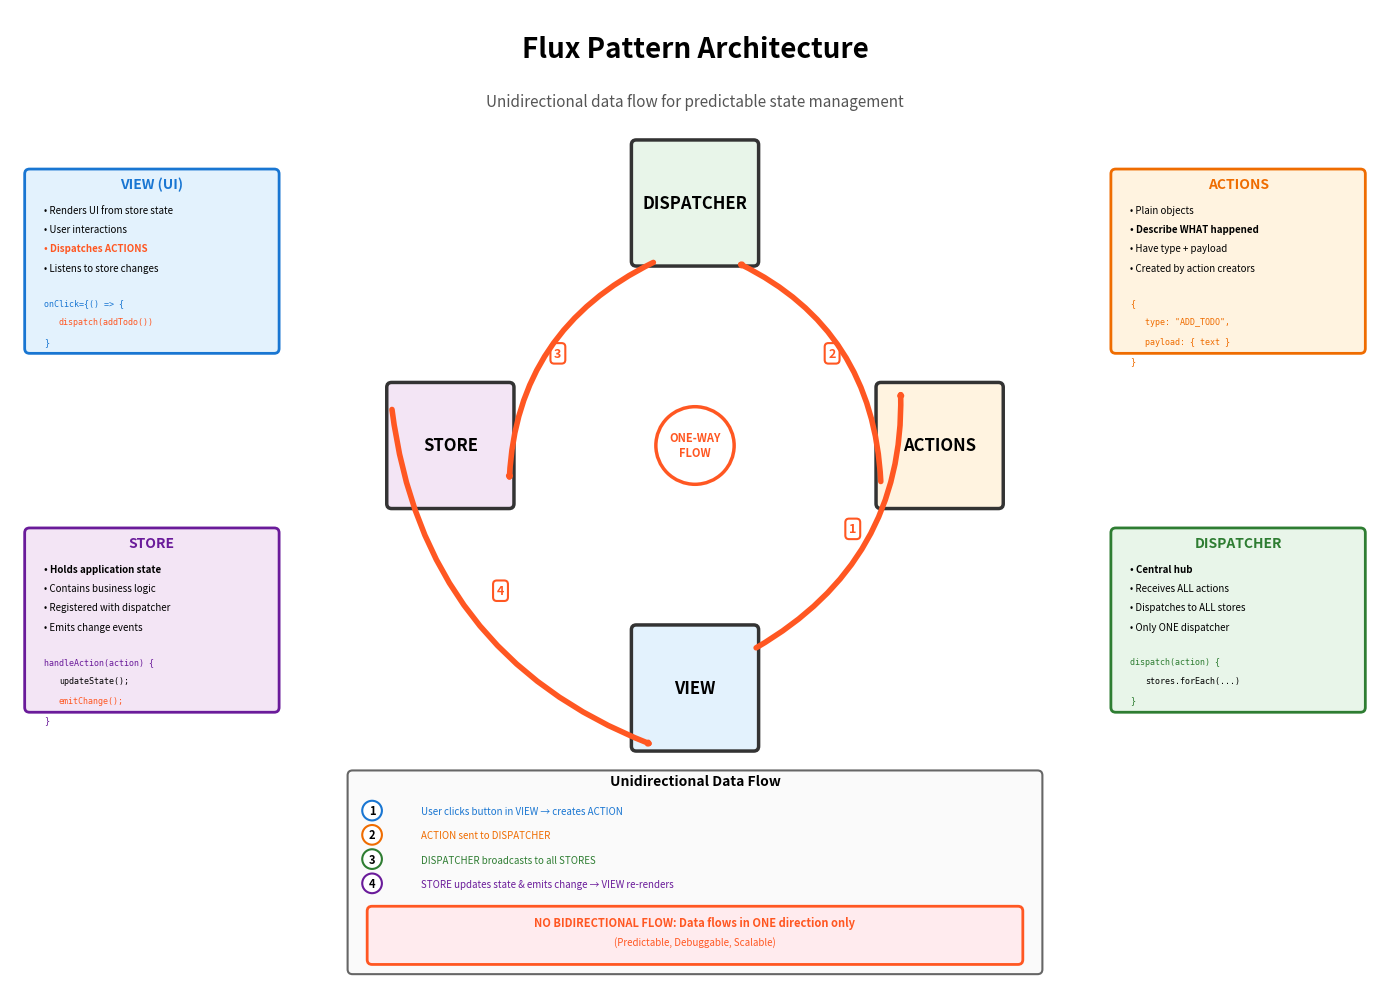

Source code (Python): (Note: this script raises an exception after producing the figure.)
import matplotlib.pyplot as plt
import matplotlib.patches as mpatches
from matplotlib.patches import FancyBboxPatch, FancyArrowPatch, Circle, Wedge
import numpy as np

# Create figure and axis
fig, ax = plt.subplots(1, 1, figsize=(14, 10))
ax.set_xlim(0, 14)
ax.set_ylim(0, 10)
ax.axis('off')

# Title
ax.text(7, 9.5, 'Flux Pattern Architecture', 
        fontsize=20, weight='bold', ha='center')
ax.text(7, 9.0, 'Unidirectional data flow for predictable state management',
        fontsize=11, ha='center', style='italic', color='#555')

# Color scheme
color_view = '#E3F2FD'
color_action = '#FFF3E0'
color_dispatcher = '#E8F5E9'
color_store = '#F3E5F5'
color_flow = '#FF5722'

# ===== CIRCULAR FLOW DIAGRAM =====
# Center point
cx, cy = 7, 5.5

# Radius
r = 2.5

# Define positions for 4 components in circular flow
angles = {
    'VIEW': -90,      # top
    'ACTIONS': 0,     # right
    'DISPATCHER': 90, # bottom
    'STORE': 180      # left
}

# Draw components in circular arrangement
def draw_component(label, angle, color, size=1.2):
    rad = np.radians(angle)
    x = cx + r * np.cos(rad)
    y = cy + r * np.sin(rad)
    
    box = FancyBboxPatch((x - size/2, y - size/2), size, size,
                         boxstyle="round,pad=0.05", 
                         edgecolor='#333', facecolor=color,
                         linewidth=2.5)
    ax.add_patch(box)
    ax.text(x, y, label, fontsize=12, ha='center', va='center', weight='bold')
    return x, y

view_x, view_y = draw_component('VIEW', angles['VIEW'], color_view)
action_x, action_y = draw_component('ACTIONS', angles['ACTIONS'], color_action)
disp_x, disp_y = draw_component('DISPATCHER', angles['DISPATCHER'], color_dispatcher)
store_x, store_y = draw_component('STORE', angles['STORE'], color_store)

# Draw circular flow arrows
def draw_flow_arrow(x1, y1, x2, y2, label, offset=0.3):
    # Calculate midpoint
    mx, my = (x1 + x2) / 2, (y1 + y2) / 2
    
    # Offset for curved arrow
    dx, dy = y2 - y1, -(x2 - x1)
    length = np.sqrt(dx**2 + dy**2)
    if length > 0:
        dx, dy = dx/length * offset, dy/length * offset
    
    arrow = FancyArrowPatch((x1, y1), (x2, y2),
                           connectionstyle=f"arc3,rad=0.3",
                           arrowstyle='->,head_width=0.6,head_length=0.8',
                           color=color_flow, linewidth=4,
                           zorder=5)
    ax.add_patch(arrow)
    
    # Label
    ax.text(mx + dx, my + dy, label, fontsize=9, ha='center', 
           bbox=dict(boxstyle='round', facecolor='white', edgecolor=color_flow, linewidth=1.5),
           weight='bold', color=color_flow)

# Draw flow: VIEW → ACTIONS → DISPATCHER → STORE → VIEW
draw_flow_arrow(view_x + 0.6, view_y + 0.4, action_x - 0.4, action_y + 0.6, '1')
draw_flow_arrow(action_x - 0.6, action_y - 0.4, disp_x + 0.4, disp_y - 0.6, '2')
draw_flow_arrow(disp_x - 0.4, disp_y - 0.6, store_x + 0.6, store_y - 0.4, '3')
draw_flow_arrow(store_x - 0.6, store_y + 0.4, view_x - 0.4, view_y - 0.6, '4')

# Center label
center_box = Circle((cx, cy), 0.4, facecolor='white', edgecolor=color_flow, linewidth=2.5)
ax.add_patch(center_box)
ax.text(cx, cy, 'ONE-WAY\nFLOW', fontsize=8, ha='center', va='center', 
       weight='bold', color=color_flow)

# ===== DETAILED COMPONENT DESCRIPTIONS =====

# VIEW Details
view_detail_box = FancyBboxPatch((0.2, 6.5), 2.5, 1.8,
                                boxstyle="round,pad=0.05", 
                                edgecolor='#1976D2', facecolor=color_view,
                                linewidth=2)
ax.add_patch(view_detail_box)
ax.text(1.45, 8.15, 'VIEW (UI)', fontsize=10, ha='center', weight='bold', color='#1976D2')
ax.text(0.35, 7.9, '• Renders UI from store state', fontsize=7, ha='left')
ax.text(0.35, 7.7, '• User interactions', fontsize=7, ha='left')
ax.text(0.35, 7.5, '• Dispatches ACTIONS', fontsize=7, ha='left', weight='bold', color=color_flow)
ax.text(0.35, 7.3, '• Listens to store changes', fontsize=7, ha='left')
ax.text(0.35, 6.95, 'onClick={() => {', fontsize=6, ha='left', family='monospace', color='#1976D2')
ax.text(0.5, 6.75, 'dispatch(addTodo())', fontsize=6, ha='left', family='monospace', color=color_flow)
ax.text(0.35, 6.55, '}', fontsize=6, ha='left', family='monospace', color='#1976D2')

# ACTIONS Details
action_detail_box = FancyBboxPatch((11.3, 6.5), 2.5, 1.8,
                                  boxstyle="round,pad=0.05", 
                                  edgecolor='#EF6C00', facecolor=color_action,
                                  linewidth=2)
ax.add_patch(action_detail_box)
ax.text(12.55, 8.15, 'ACTIONS', fontsize=10, ha='center', weight='bold', color='#EF6C00')
ax.text(11.45, 7.9, '• Plain objects', fontsize=7, ha='left')
ax.text(11.45, 7.7, '• Describe WHAT happened', fontsize=7, ha='left', weight='bold')
ax.text(11.45, 7.5, '• Have type + payload', fontsize=7, ha='left')
ax.text(11.45, 7.3, '• Created by action creators', fontsize=7, ha='left')
ax.text(11.45, 6.95, '{', fontsize=6, ha='left', family='monospace', color='#EF6C00')
ax.text(11.6, 6.75, 'type: "ADD_TODO",', fontsize=6, ha='left', family='monospace', color='#EF6C00')
ax.text(11.6, 6.55, 'payload: { text }', fontsize=6, ha='left', family='monospace', color='#EF6C00')
ax.text(11.45, 6.35, '}', fontsize=6, ha='left', family='monospace', color='#EF6C00')

# DISPATCHER Details
disp_detail_box = FancyBboxPatch((11.3, 2.8), 2.5, 1.8,
                                boxstyle="round,pad=0.05", 
                                edgecolor='#2E7D32', facecolor=color_dispatcher,
                                linewidth=2)
ax.add_patch(disp_detail_box)
ax.text(12.55, 4.45, 'DISPATCHER', fontsize=10, ha='center', weight='bold', color='#2E7D32')
ax.text(11.45, 4.2, '• Central hub', fontsize=7, ha='left', weight='bold')
ax.text(11.45, 4.0, '• Receives ALL actions', fontsize=7, ha='left')
ax.text(11.45, 3.8, '• Dispatches to ALL stores', fontsize=7, ha='left')
ax.text(11.45, 3.6, '• Only ONE dispatcher', fontsize=7, ha='left')
ax.text(11.45, 3.25, 'dispatch(action) {', fontsize=6, ha='left', family='monospace', color='#2E7D32')
ax.text(11.6, 3.05, 'stores.forEach(...)', fontsize=6, ha='left', family='monospace')
ax.text(11.45, 2.85, '}', fontsize=6, ha='left', family='monospace', color='#2E7D32')

# STORE Details
store_detail_box = FancyBboxPatch((0.2, 2.8), 2.5, 1.8,
                                boxstyle="round,pad=0.05", 
                                edgecolor='#6A1B9A', facecolor=color_store,
                                linewidth=2)
ax.add_patch(store_detail_box)
ax.text(1.45, 4.45, 'STORE', fontsize=10, ha='center', weight='bold', color='#6A1B9A')
ax.text(0.35, 4.2, '• Holds application state', fontsize=7, ha='left', weight='bold')
ax.text(0.35, 4.0, '• Contains business logic', fontsize=7, ha='left')
ax.text(0.35, 3.8, '• Registered with dispatcher', fontsize=7, ha='left')
ax.text(0.35, 3.6, '• Emits change events', fontsize=7, ha='left')
ax.text(0.35, 3.25, 'handleAction(action) {', fontsize=6, ha='left', family='monospace', color='#6A1B9A')
ax.text(0.5, 3.05, 'updateState();', fontsize=6, ha='left', family='monospace')
ax.text(0.5, 2.85, 'emitChange();', fontsize=6, ha='left', family='monospace', color=color_flow)
ax.text(0.35, 2.65, '}', fontsize=6, ha='left', family='monospace', color='#6A1B9A')

# ===== DATA FLOW STEPS =====
flow_box = FancyBboxPatch((3.5, 0.1), 7, 2.0,
                         boxstyle="round,pad=0.05", 
                         edgecolor='#666', facecolor='#FAFAFA',
                         linewidth=1.5)
ax.add_patch(flow_box)
ax.text(7, 2.0, 'Unidirectional Data Flow', fontsize=10, ha='center', weight='bold')

steps = [
    ('1', 'User clicks button in VIEW → creates ACTION', 1.7, '#1976D2'),
    ('2', 'ACTION sent to DISPATCHER', 1.45, '#EF6C00'),
    ('3', 'DISPATCHER broadcasts to all STORES', 1.2, '#2E7D32'),
    ('4', 'STORE updates state & emits change → VIEW re-renders', 0.95, '#6A1B9A')
]

for num, text, y, color in steps:
    ax.text(3.7, y, num, fontsize=8, ha='center', weight='bold',
           bbox=dict(boxstyle='circle', facecolor='white', edgecolor=color, linewidth=1.5))
    ax.text(4.2, y, text, fontsize=7, ha='left', color=color)

# Key principle
principle_box = FancyBboxPatch((3.7, 0.2), 6.6, 0.5,
                              boxstyle="round,pad=0.05", 
                              edgecolor=color_flow, facecolor='#FFEBEE',
                              linewidth=2)
ax.add_patch(principle_box)
ax.text(7, 0.55, 'NO BIDIRECTIONAL FLOW: Data flows in ONE direction only', 
       fontsize=8, ha='center', weight='bold', color=color_flow)
ax.text(7, 0.35, '(Predictable, Debuggable, Scalable)', 
       fontsize=7, ha='center', style='italic', color=color_flow)

plt.tight_layout()
plt.savefig('docs/images/flux_pattern.png', dpi=300, bbox_inches='tight', facecolor='white')
print("✓ Flux Pattern diagram generated: docs/images/flux_pattern.png")

